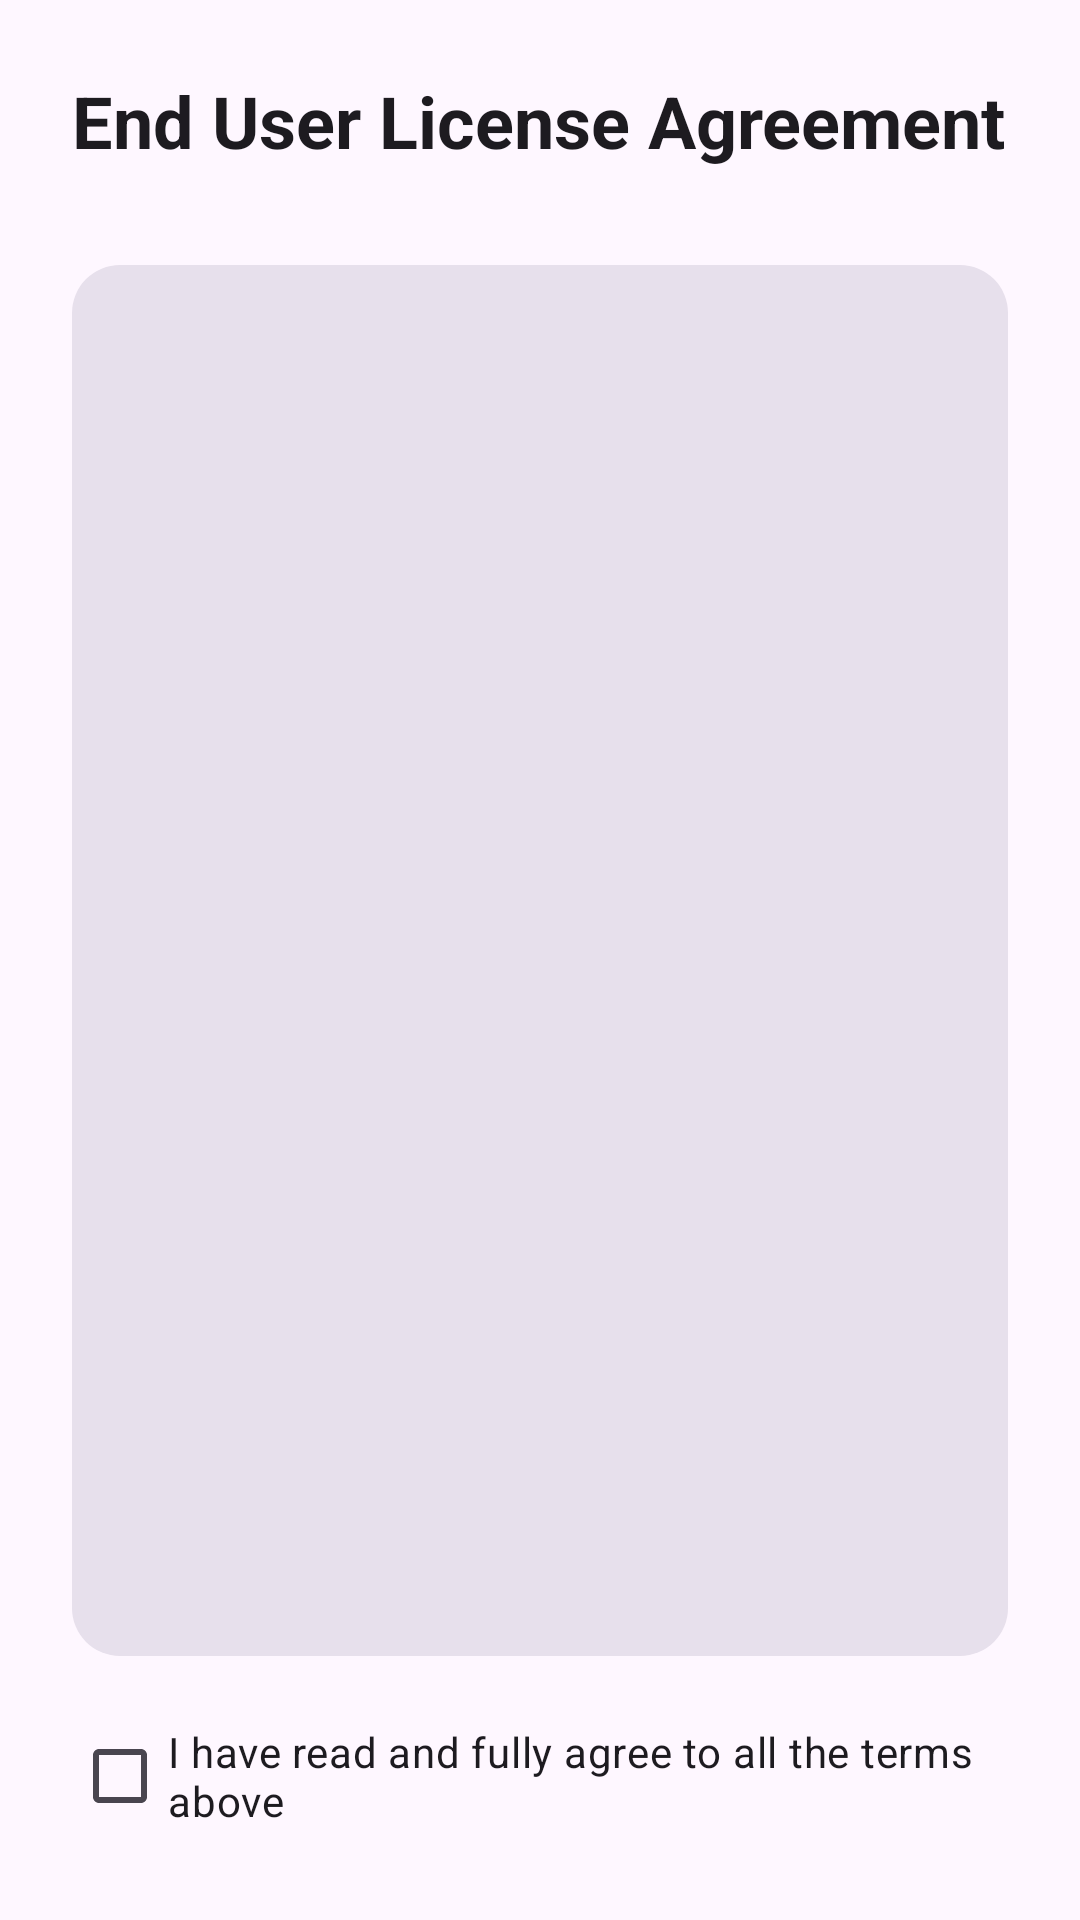

Android layout source for this screen:
<!-- AndroidManifest.xml: application theme Theme.ZakoCountdown -->
<!-- res/layout/fragment_oobe_eula.xml -->
<?xml version="1.0" encoding="utf-8"?>
<LinearLayout xmlns:android="http://schemas.android.com/apk/res/android"
    xmlns:app="http://schemas.android.com/apk/res-auto"
    android:layout_width="match_parent"
    android:layout_height="match_parent"
    android:orientation="vertical"
    android:padding="24dp">

    <TextView
        android:layout_width="wrap_content"
        android:layout_height="wrap_content"
        android:text="@string/oobe_eula_title"
        android:textAppearance="?attr/textAppearanceHeadlineSmall"
        android:textStyle="bold" />

    <HorizontalScrollView
        android:layout_width="match_parent"
        android:layout_height="wrap_content"
        android:layout_marginTop="16dp"
        android:scrollbars="none">

        <com.google.android.material.button.MaterialButtonToggleGroup
            android:id="@+id/toggle_button_group"
            android:layout_width="wrap_content"
            android:layout_height="wrap_content"
            app:selectionRequired="true"
            app:singleSelection="true">

            <Button
                android:id="@+id/btn_eula_eys"
                style="?attr/materialButtonOutlinedStyle"
                android:layout_width="wrap_content"
                android:layout_height="wrap_content"
                android:text="@string/oobe_eula_studio_agreement" />

            <Button
                android:id="@+id/btn_eula_zh"
                style="?attr/materialButtonOutlinedStyle"
                android:layout_width="wrap_content"
                android:layout_height="wrap_content"
                android:text="@string/oobe_eula_mpl_zh" />

            <Button
                android:id="@+id/btn_eula_en"
                style="?attr/materialButtonOutlinedStyle"
                android:layout_width="wrap_content"
                android:layout_height="wrap_content"
                android:text="@string/oobe_eula_mpl_en" />
        </com.google.android.material.button.MaterialButtonToggleGroup>
    </HorizontalScrollView>

    <ScrollView
        android:layout_width="match_parent"
        android:layout_height="0dp"
        android:layout_marginTop="16dp"
        android:layout_weight="1"
        android:background="@drawable/widget_background_base"
        android:backgroundTint="?attr/colorSurfaceVariant"
        android:padding="16dp">

        <TextView
            android:id="@+id/eula_text_view"
            android:layout_width="match_parent"
            android:layout_height="wrap_content"
            android:textSize="14sp" />
    </ScrollView>

    <com.google.android.material.checkbox.MaterialCheckBox
        android:id="@+id/checkbox_eula"
        android:layout_width="match_parent"
        android:layout_height="wrap_content"
        android:layout_marginTop="16dp"
        android:text="@string/oobe_eula_accept" />
</LinearLayout>
<!-- resources referenced by this layout -->
<resources>
  <!-- drawable widget_background_base (drawable) -->
  <shape xmlns:android="http://schemas.android.com/apk/res/android"
      android:shape="rectangle">
      <corners android:radius="16dp" />
      <solid android:color="#FFFFFF" /> 
  </shape>
  <string name="oobe_eula_accept">I have read and fully agree to all the terms above</string>
  <string name="oobe_eula_mpl_en">MPL-2.0 (English)</string>
  <string name="oobe_eula_mpl_zh">MPL-2.0 (Chinese)</string>
  <string name="oobe_eula_studio_agreement">Studio agreement</string>
  <string name="oobe_eula_title">End User License Agreement</string>
  <style name="Theme.ZakoCountdown" parent="Theme_ZakoCountdown_M3" />
  <style name="Theme_ZakoCountdown_M3" parent="Theme_ZakoCountdown_Base_M3" />
  <style name="Theme_ZakoCountdown_Base_M3" parent="Theme.Material3.DayNight.NoActionBar">
          <item name="toolbarStyle">@style/Widget.Material3.Toolbar.Surface</item>
          <item name="preferenceTheme">@style/PreferenceThemeOverlay</item>
      </style>
</resources>
